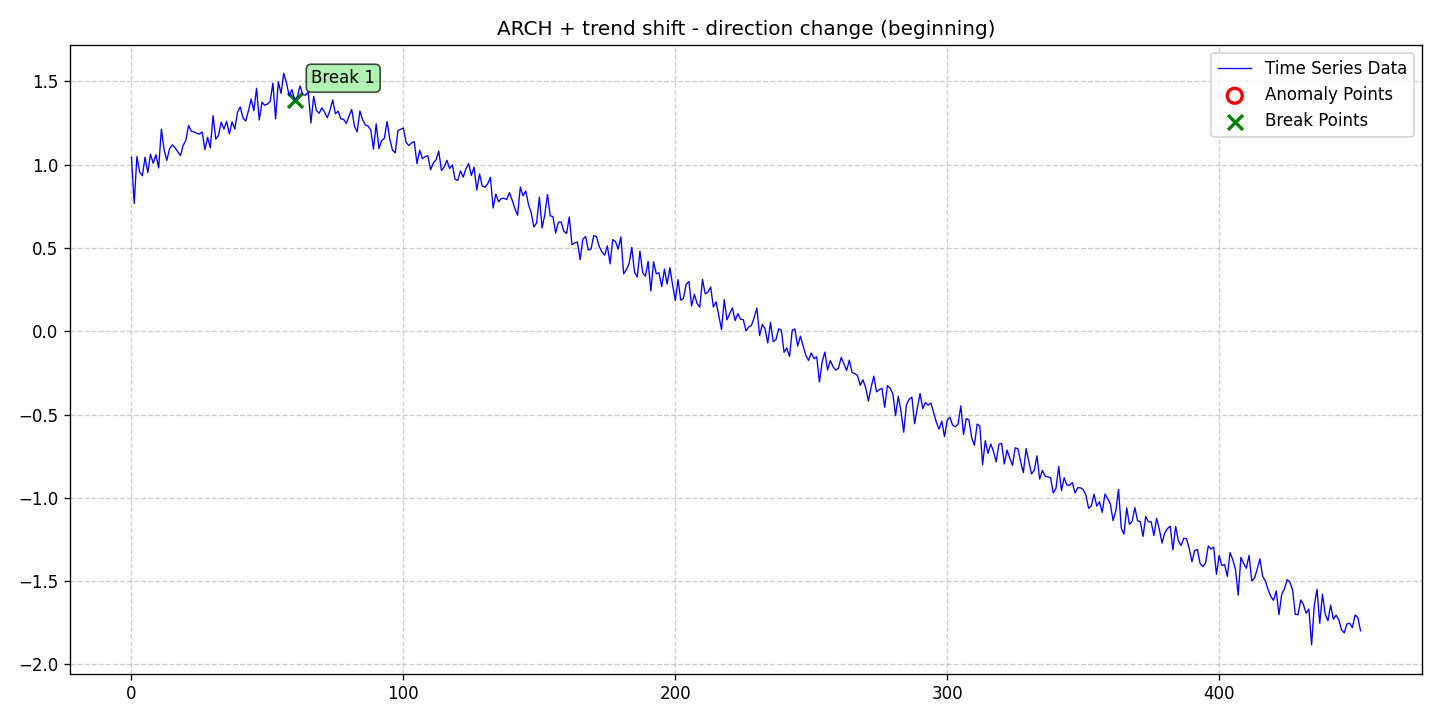

Data behind this chart, as committed beside it:
date, data, stationary, det_lin_up, det_lin_down, det_quad, det_cubic, det_exp, det_damped, stoc_trend, volatility, single_seas, multiple_seas, point_anom_single, point_anom_multi, collect_anom, context_anom, mean_shift, var_shift, trend_shift, point_anom_count, point_anom_location, point_anom_point, collect_anom_count
2020-01-01, 1.045, 0, 0, 0, 0, 0, 0, 0, 0, 1, 0, 0, 0, 0, 0, 0, 0, 0, 1, 0, none, , 0
2020-01-02, 0.7677, 0, 0, 0, 0, 0, 0, 0, 0, 1, 0, 0, 0, 0, 0, 0, 0, 0, 1, 0, none, , 0
2020-01-03, 1.049, 0, 0, 0, 0, 0, 0, 0, 0, 1, 0, 0, 0, 0, 0, 0, 0, 0, 1, 0, none, , 0
2020-01-04, 0.9568, 0, 0, 0, 0, 0, 0, 0, 0, 1, 0, 0, 0, 0, 0, 0, 0, 0, 1, 0, none, , 0
2020-01-05, 0.9333, 0, 0, 0, 0, 0, 0, 0, 0, 1, 0, 0, 0, 0, 0, 0, 0, 0, 1, 0, none, , 0
2020-01-06, 1.045, 0, 0, 0, 0, 0, 0, 0, 0, 1, 0, 0, 0, 0, 0, 0, 0, 0, 1, 0, none, , 0
2020-01-07, 0.9529, 0, 0, 0, 0, 0, 0, 0, 0, 1, 0, 0, 0, 0, 0, 0, 0, 0, 1, 0, none, , 0
2020-01-08, 1.063, 0, 0, 0, 0, 0, 0, 0, 0, 1, 0, 0, 0, 0, 0, 0, 0, 0, 1, 0, none, , 0
2020-01-09, 1.008, 0, 0, 0, 0, 0, 0, 0, 0, 1, 0, 0, 0, 0, 0, 0, 0, 0, 1, 0, none, , 0
2020-01-10, 1.06, 0, 0, 0, 0, 0, 0, 0, 0, 1, 0, 0, 0, 0, 0, 0, 0, 0, 1, 0, none, , 0
2020-01-11, 0.981, 0, 0, 0, 0, 0, 0, 0, 0, 1, 0, 0, 0, 0, 0, 0, 0, 0, 1, 0, none, , 0
2020-01-12, 1.214, 0, 0, 0, 0, 0, 0, 0, 0, 1, 0, 0, 0, 0, 0, 0, 0, 0, 1, 0, none, , 0
2020-01-13, 1.089, 0, 0, 0, 0, 0, 0, 0, 0, 1, 0, 0, 0, 0, 0, 0, 0, 0, 1, 0, none, , 0
2020-01-14, 1.026, 0, 0, 0, 0, 0, 0, 0, 0, 1, 0, 0, 0, 0, 0, 0, 0, 0, 1, 0, none, , 0
2020-01-15, 1.096, 0, 0, 0, 0, 0, 0, 0, 0, 1, 0, 0, 0, 0, 0, 0, 0, 0, 1, 0, none, , 0
2020-01-16, 1.119, 0, 0, 0, 0, 0, 0, 0, 0, 1, 0, 0, 0, 0, 0, 0, 0, 0, 1, 0, none, , 0
2020-01-17, 1.102, 0, 0, 0, 0, 0, 0, 0, 0, 1, 0, 0, 0, 0, 0, 0, 0, 0, 1, 0, none, , 0
2020-01-18, 1.079, 0, 0, 0, 0, 0, 0, 0, 0, 1, 0, 0, 0, 0, 0, 0, 0, 0, 1, 0, none, , 0
2020-01-19, 1.054, 0, 0, 0, 0, 0, 0, 0, 0, 1, 0, 0, 0, 0, 0, 0, 0, 0, 1, 0, none, , 0
2020-01-20, 1.116, 0, 0, 0, 0, 0, 0, 0, 0, 1, 0, 0, 0, 0, 0, 0, 0, 0, 1, 0, none, , 0
2020-01-21, 1.146, 0, 0, 0, 0, 0, 0, 0, 0, 1, 0, 0, 0, 0, 0, 0, 0, 0, 1, 0, none, , 0
2020-01-22, 1.236, 0, 0, 0, 0, 0, 0, 0, 0, 1, 0, 0, 0, 0, 0, 0, 0, 0, 1, 0, none, , 0
2020-01-23, 1.201, 0, 0, 0, 0, 0, 0, 0, 0, 1, 0, 0, 0, 0, 0, 0, 0, 0, 1, 0, none, , 0
2020-01-24, 1.197, 0, 0, 0, 0, 0, 0, 0, 0, 1, 0, 0, 0, 0, 0, 0, 0, 0, 1, 0, none, , 0
2020-01-25, 1.189, 0, 0, 0, 0, 0, 0, 0, 0, 1, 0, 0, 0, 0, 0, 0, 0, 0, 1, 0, none, , 0
2020-01-26, 1.184, 0, 0, 0, 0, 0, 0, 0, 0, 1, 0, 0, 0, 0, 0, 0, 0, 0, 1, 0, none, , 0
2020-01-27, 1.197, 0, 0, 0, 0, 0, 0, 0, 0, 1, 0, 0, 0, 0, 0, 0, 0, 0, 1, 0, none, , 0
2020-01-28, 1.09, 0, 0, 0, 0, 0, 0, 0, 0, 1, 0, 0, 0, 0, 0, 0, 0, 0, 1, 0, none, , 0
2020-01-29, 1.164, 0, 0, 0, 0, 0, 0, 0, 0, 1, 0, 0, 0, 0, 0, 0, 0, 0, 1, 0, none, , 0
2020-01-30, 1.101, 0, 0, 0, 0, 0, 0, 0, 0, 1, 0, 0, 0, 0, 0, 0, 0, 0, 1, 0, none, , 0
2020-01-31, 1.294, 0, 0, 0, 0, 0, 0, 0, 0, 1, 0, 0, 0, 0, 0, 0, 0, 0, 1, 0, none, , 0
2020-02-01, 1.154, 0, 0, 0, 0, 0, 0, 0, 0, 1, 0, 0, 0, 0, 0, 0, 0, 0, 1, 0, none, , 0
2020-02-02, 1.176, 0, 0, 0, 0, 0, 0, 0, 0, 1, 0, 0, 0, 0, 0, 0, 0, 0, 1, 0, none, , 0
2020-02-03, 1.256, 0, 0, 0, 0, 0, 0, 0, 0, 1, 0, 0, 0, 0, 0, 0, 0, 0, 1, 0, none, , 0
2020-02-04, 1.215, 0, 0, 0, 0, 0, 0, 0, 0, 1, 0, 0, 0, 0, 0, 0, 0, 0, 1, 0, none, , 0
2020-02-05, 1.26, 0, 0, 0, 0, 0, 0, 0, 0, 1, 0, 0, 0, 0, 0, 0, 0, 0, 1, 0, none, , 0
2020-02-06, 1.184, 0, 0, 0, 0, 0, 0, 0, 0, 1, 0, 0, 0, 0, 0, 0, 0, 0, 1, 0, none, , 0
2020-02-07, 1.257, 0, 0, 0, 0, 0, 0, 0, 0, 1, 0, 0, 0, 0, 0, 0, 0, 0, 1, 0, none, , 0
2020-02-08, 1.215, 0, 0, 0, 0, 0, 0, 0, 0, 1, 0, 0, 0, 0, 0, 0, 0, 0, 1, 0, none, , 0
2020-02-09, 1.315, 0, 0, 0, 0, 0, 0, 0, 0, 1, 0, 0, 0, 0, 0, 0, 0, 0, 1, 0, none, , 0
2020-02-10, 1.347, 0, 0, 0, 0, 0, 0, 0, 0, 1, 0, 0, 0, 0, 0, 0, 0, 0, 1, 0, none, , 0
2020-02-11, 1.282, 0, 0, 0, 0, 0, 0, 0, 0, 1, 0, 0, 0, 0, 0, 0, 0, 0, 1, 0, none, , 0
2020-02-12, 1.262, 0, 0, 0, 0, 0, 0, 0, 0, 1, 0, 0, 0, 0, 0, 0, 0, 0, 1, 0, none, , 0
2020-02-13, 1.323, 0, 0, 0, 0, 0, 0, 0, 0, 1, 0, 0, 0, 0, 0, 0, 0, 0, 1, 0, none, , 0
2020-02-14, 1.394, 0, 0, 0, 0, 0, 0, 0, 0, 1, 0, 0, 0, 0, 0, 0, 0, 0, 1, 0, none, , 0
2020-02-15, 1.324, 0, 0, 0, 0, 0, 0, 0, 0, 1, 0, 0, 0, 0, 0, 0, 0, 0, 1, 0, none, , 0
2020-02-16, 1.459, 0, 0, 0, 0, 0, 0, 0, 0, 1, 0, 0, 0, 0, 0, 0, 0, 0, 1, 0, none, , 0
2020-02-17, 1.269, 0, 0, 0, 0, 0, 0, 0, 0, 1, 0, 0, 0, 0, 0, 0, 0, 0, 1, 0, none, , 0
2020-02-18, 1.376, 0, 0, 0, 0, 0, 0, 0, 0, 1, 0, 0, 0, 0, 0, 0, 0, 0, 1, 0, none, , 0
2020-02-19, 1.357, 0, 0, 0, 0, 0, 0, 0, 0, 1, 0, 0, 0, 0, 0, 0, 0, 0, 1, 0, none, , 0
2020-02-20, 1.365, 0, 0, 0, 0, 0, 0, 0, 0, 1, 0, 0, 0, 0, 0, 0, 0, 0, 1, 0, none, , 0
2020-02-21, 1.38, 0, 0, 0, 0, 0, 0, 0, 0, 1, 0, 0, 0, 0, 0, 0, 0, 0, 1, 0, none, , 0
2020-02-22, 1.49, 0, 0, 0, 0, 0, 0, 0, 0, 1, 0, 0, 0, 0, 0, 0, 0, 0, 1, 0, none, , 0
2020-02-23, 1.275, 0, 0, 0, 0, 0, 0, 0, 0, 1, 0, 0, 0, 0, 0, 0, 0, 0, 1, 0, none, , 0
2020-02-24, 1.498, 0, 0, 0, 0, 0, 0, 0, 0, 1, 0, 0, 0, 0, 0, 0, 0, 0, 1, 0, none, , 0
2020-02-25, 1.428, 0, 0, 0, 0, 0, 0, 0, 0, 1, 0, 0, 0, 0, 0, 0, 0, 0, 1, 0, none, , 0
2020-02-26, 1.548, 0, 0, 0, 0, 0, 0, 0, 0, 1, 0, 0, 0, 0, 0, 0, 0, 0, 1, 0, none, , 0
2020-02-27, 1.493, 0, 0, 0, 0, 0, 0, 0, 0, 1, 0, 0, 0, 0, 0, 0, 0, 0, 1, 0, none, , 0
2020-02-28, 1.413, 0, 0, 0, 0, 0, 0, 0, 0, 1, 0, 0, 0, 0, 0, 0, 0, 0, 1, 0, none, , 0
2020-02-29, 1.451, 0, 0, 0, 0, 0, 0, 0, 0, 1, 0, 0, 0, 0, 0, 0, 0, 0, 1, 0, none, , 0
... 393 more rows
